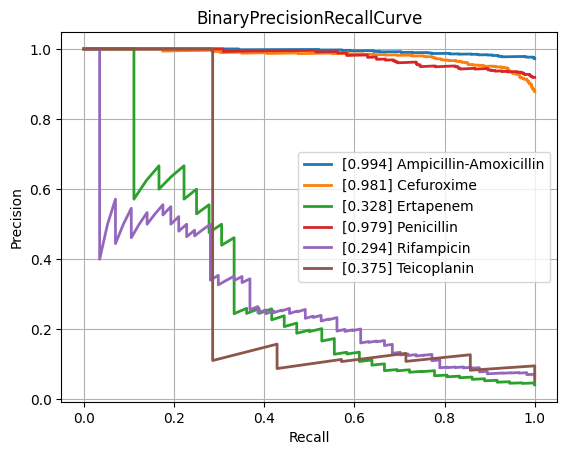

The file beside this chart, header and first rows:
class, PrecisionRecallAUC, FrequencyPositiveClass, n_positives, n_negatives
Amikacin, 0.5637, 0.1438, 132, 786
Amoxicillin-Clavulanic acid, 0.8643, 0.5664, 1492, 1142
Ampicillin, 0.9697, 0.8129, 2807, 646
Ampicillin-Amoxicillin, 0.994, 0.9722, 1260, 36
Cefazolin, 0.8939, 0.6175, 113, 70
Cefepime, 0.7642, 0.3532, 976, 1787
Cefpodoxime, 0.8248, 0.5714, 40, 30
Ceftazidime, 0.8367, 0.4051, 1377, 2022
Ceftriaxone, 0.7834, 0.4073, 1202, 1749
Cefuroxime, 0.9809, 0.8781, 922, 128
Ciprofloxacin, 0.8112, 0.4226, 2565, 3505
Clindamycin, 0.9415, 0.7222, 1300, 500
Colistin, 0.9519, 0.2986, 189, 444
Cotrimoxazole, 0.842, 0.4642, 3220, 3716
Ertapenem, 0.3277, 0.04152, 36, 831
Erythromycin, 0.9456, 0.768, 1162, 351
Fosfomycin, 0.7196, 0.3446, 396, 753
Fosfomycin-Trometamol, 0.5305, 0.4107, 23, 33
Fusidic acid, 0.7097, 0.4485, 122, 150
Gentamicin, 0.9524, 0.6448, 3235, 1782
Imipenem, 0.9478, 0.476, 2892, 3184
Levofloxacin, 0.8571, 0.4803, 611, 661
Meropenem, 0.709, 0.1981, 807, 3266
Mupirocin, 0.9506, 0.2037, 11, 43
Nitrofurantoin, 0.5219, 0.1801, 38, 173
Norfloxacin, 0.6447, 0.2523, 27, 80
Oxacillin, 0.904, 0.608, 425, 274
Penicillin, 0.9787, 0.9189, 453, 40
Piperacillin-Tazobactam, 0.8247, 0.4463, 2117, 2626
Rifampicin, 0.2941, 0.06802, 57, 781
Teicoplanin, 0.3753, 0.05385, 7, 123
Tetracycline, 0.7487, 0.4025, 318, 472
Tobramycin, 0.6752, 0.2419, 165, 517
Vancomycin, 0.7615, 0.07731, 171, 2041
micro, 0.8902, 0.4689, , 
macro, 0.7765, NaN, , 
